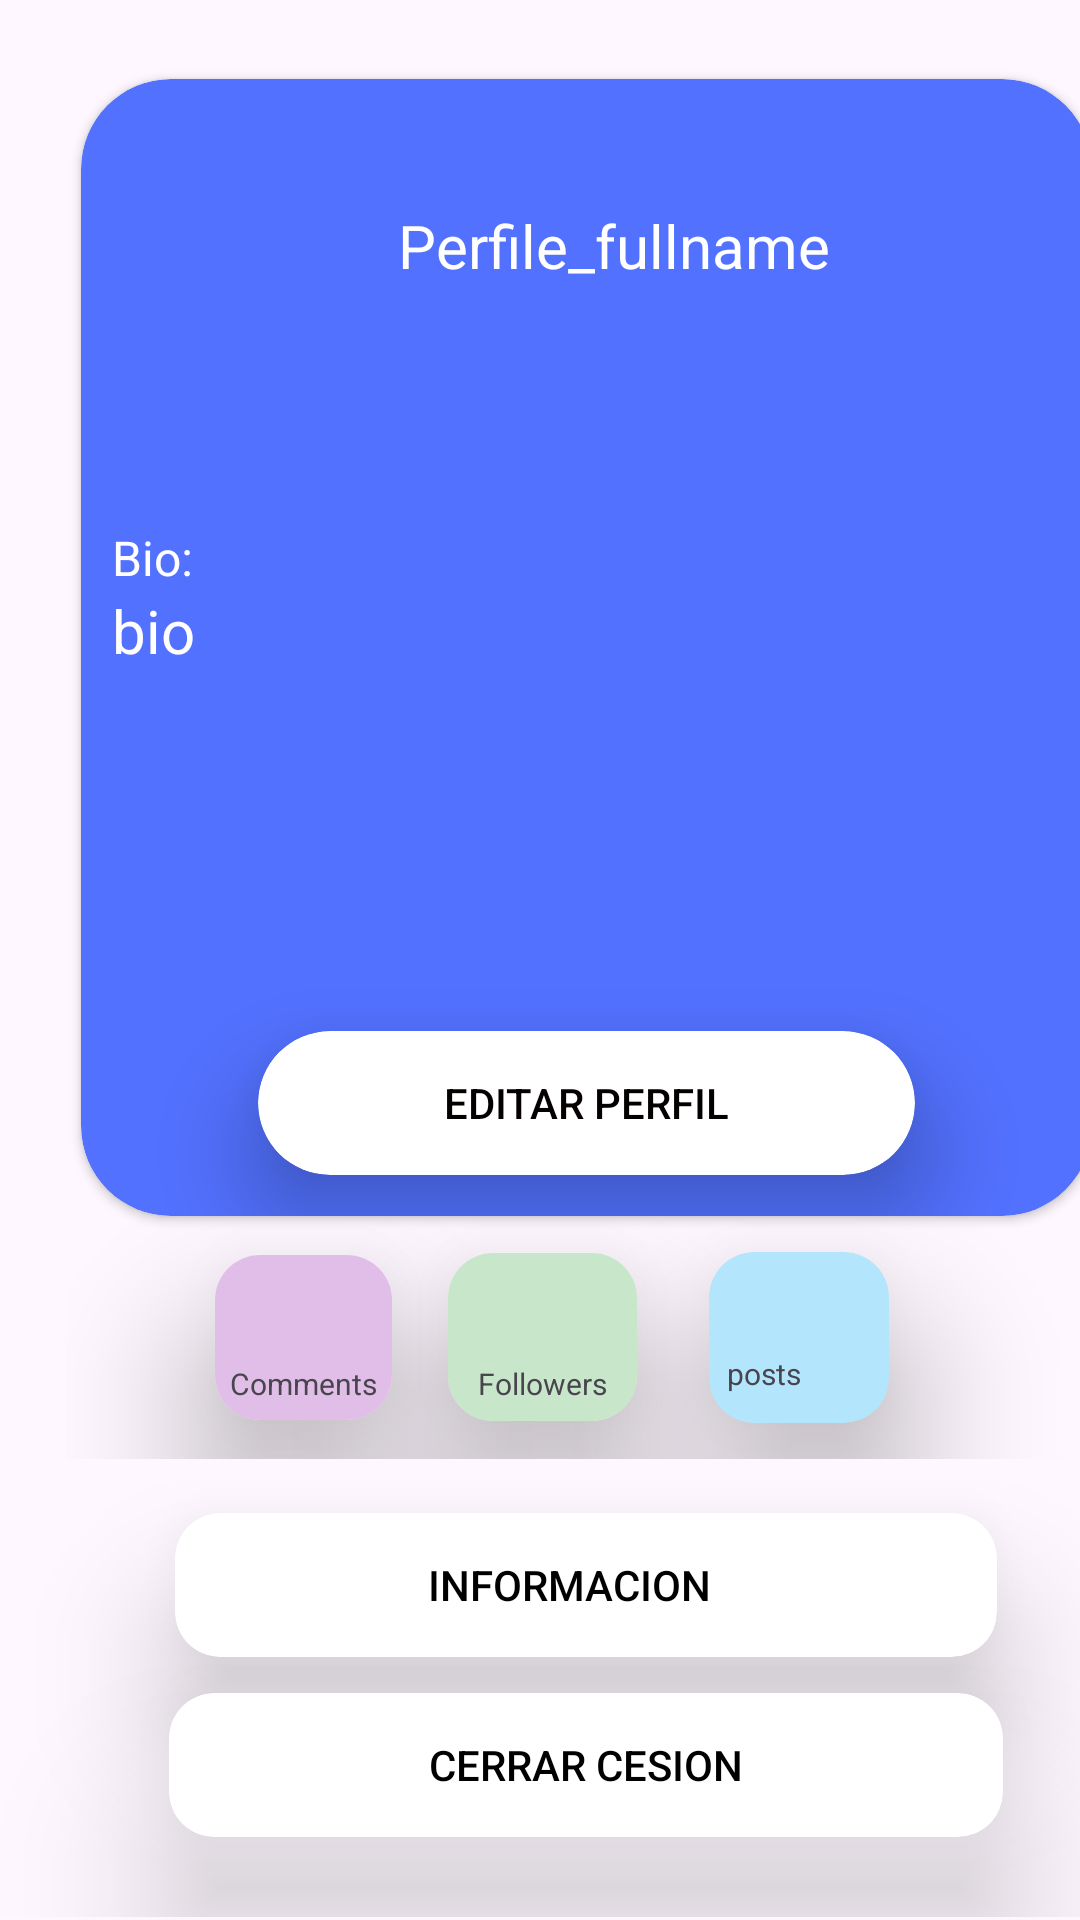

This screen was rendered from an Android layout file. Write that file and the resources it references.
<!-- AndroidManifest.xml: application theme Theme.Cchat03 -->
<!-- res/layout/fragment_profile.xml -->
<?xml version="1.0" encoding="utf-8"?>
<FrameLayout xmlns:android="http://schemas.android.com/apk/res/android"
    xmlns:app="http://schemas.android.com/apk/res-auto"
    xmlns:tools="http://schemas.android.com/tools"
    android:layout_width="match_parent"
    android:layout_height="match_parent"
    tools:context="App.Aplicacion.cchat_0_3.View.Fragments.ProfileFragment">

    <LinearLayout
        android:layout_width="365dp"
        android:layout_height="match_parent"
        android:orientation="vertical">

        <LinearLayout
            android:layout_width="391dp"
            android:layout_height="639dp"
            android:gravity="center"
            android:orientation="vertical">

            <androidx.cardview.widget.CardView
                android:layout_width="337dp"
                android:layout_height="379dp"
                app:cardBackgroundColor="#5271FF"
                app:cardCornerRadius="30dp">

                <LinearLayout
                    android:layout_width="match_parent"
                    android:layout_height="match_parent"
                    android:gravity="center"
                    android:orientation="vertical">

                    <LinearLayout
                        android:layout_width="312dp"
                        android:layout_height="84dp"
                        android:gravity="center"
                        android:orientation="horizontal">

                        <ImageView
                            android:id="@+id/imageView2"
                            android:layout_width="89dp"
                            android:layout_height="83dp"
                            android:backgroundTint="#BFFFFFFF"
                            android:src="@drawable/account_circle_24" />

                        <TextView
                            android:id="@+id/fullname"
                            android:layout_width="214dp"
                            android:layout_height="wrap_content"
                            android:text="Perfile_fullname"
                            android:textColor="#FFFFFF"
                            android:textSize="20sp" />

                    </LinearLayout>

                    <Space
                        android:layout_width="match_parent"
                        android:layout_height="24dp" />

                    <TextView
                        android:id="@+id/usernameP"
                        android:layout_width="319dp"
                        android:layout_height="wrap_content"
                        android:text="Nombre"
                        android:textColor="#FFFFFF"
                        android:textSize="20sp"
                        android:visibility="invisible" />

                    <TextView
                        android:id="@+id/textView11"
                        android:layout_width="316dp"
                        android:layout_height="wrap_content"
                        android:text="Bio:"
                        android:textColor="#FFFFFF"
                        android:textSize="16sp" />

                    <Space
                        android:layout_width="match_parent"
                        android:layout_height="wrap_content" />

                    <TextView
                        android:id="@+id/bio"
                        android:layout_width="316dp"
                        android:layout_height="147dp"
                        android:text="bio"
                        android:textColor="#FFFFFF"
                        android:textSize="20sp" />

                    <androidx.cardview.widget.CardView
                        android:layout_width="219dp"
                        android:layout_height="wrap_content"
                        app:cardCornerRadius="25dp"
                        app:cardElevation="20dp">

                        <Button
                            android:id="@+id/edit_profile"
                            android:layout_width="match_parent"
                            android:layout_height="wrap_content"
                            android:background="#00FFFFFF"
                            android:text="Editar perfil"
                            android:textColor="#040000"
                            app:rippleColor="#00FFFFFF" />
                    </androidx.cardview.widget.CardView>

                </LinearLayout>
            </androidx.cardview.widget.CardView>

            <LinearLayout
                android:layout_width="347dp"
                android:layout_height="81dp"
                android:gravity="center"
                android:orientation="horizontal">

                <Space
                    android:layout_width="52dp"
                    android:layout_height="wrap_content"
                    android:layout_weight="1" />

                <androidx.cardview.widget.CardView
                    android:layout_width="59dp"
                    android:layout_height="55dp"
                    app:cardCornerRadius="15dp"
                    app:cardElevation="30dp">

                    <LinearLayout
                        android:layout_width="match_parent"
                        android:layout_height="match_parent"
                        android:background="#E1BEE7"
                        android:gravity="center"
                        android:orientation="vertical">

                        <TextView
                            android:id="@+id/textView5"
                            android:layout_width="wrap_content"
                            android:layout_height="31dp"
                            android:textSize="10sp" />

                        <TextView
                            android:id="@+id/textView"
                            android:layout_width="wrap_content"
                            android:layout_height="wrap_content"
                            android:text="Comments"
                            android:textSize="10sp" />
                    </LinearLayout>

                </androidx.cardview.widget.CardView>

                <Space
                    android:layout_width="21dp"
                    android:layout_height="10dp"
                    android:layout_weight="1" />

                <androidx.cardview.widget.CardView
                    android:layout_width="63dp"
                    android:layout_height="56dp"
                    app:cardCornerRadius="15dp"
                    app:cardElevation="30dp">

                    <LinearLayout
                        android:layout_width="match_parent"
                        android:layout_height="match_parent"
                        android:background="#C8E6C9"
                        android:gravity="center"
                        android:orientation="vertical">

                        <TextView
                            android:id="@+id/textView10"
                            android:layout_width="match_parent"
                            android:layout_height="31dp" />

                        <TextView
                            android:id="@+id/textView4"
                            android:layout_width="wrap_content"
                            android:layout_height="wrap_content"
                            android:text="Followers"
                            android:textSize="10sp" />
                    </LinearLayout>

                </androidx.cardview.widget.CardView>

                <Space
                    android:layout_width="24dp"
                    android:layout_height="wrap_content" />

                <androidx.cardview.widget.CardView
                    android:layout_width="60dp"
                    android:layout_height="57dp"
                    app:cardBackgroundColor="#B3E5FC"
                    app:cardCornerRadius="15dp"
                    app:cardElevation="30dp">

                    <LinearLayout
                        android:layout_width="match_parent"
                        android:layout_height="match_parent"
                        android:gravity="center"
                        android:orientation="vertical">

                        <TextView
                            android:id="@+id/posts"
                            android:layout_width="wrap_content"
                            android:layout_height="wrap_content"

                            android:layout_gravity="center"
                            android:textSize="18sp"
                            android:textStyle="bold" />

                        <TextView
                            android:layout_width="48dp"
                            android:layout_height="wrap_content"
                            android:text="posts"
                            android:textSize="10sp" />

                    </LinearLayout>
                </androidx.cardview.widget.CardView>

                <Space
                    android:layout_width="75dp"
                    android:layout_height="wrap_content"
                    android:layout_weight="1" />

            </LinearLayout>

            <Space
                android:layout_width="match_parent"
                android:layout_height="18dp" />

            <androidx.cardview.widget.CardView
                android:layout_width="274dp"
                android:layout_height="wrap_content"
                app:cardCornerRadius="15dp"
                app:cardElevation="25dp">

                <Button
                    android:id="@+id/info"
                    android:layout_width="263dp"
                    android:layout_height="wrap_content"
                    android:background="#00FFFFFF"
                    android:text="informacion"
                    android:textColor="#000000" />
            </androidx.cardview.widget.CardView>

            <Space
                android:layout_width="match_parent"
                android:layout_height="12dp" />

            <androidx.cardview.widget.CardView
                android:layout_width="278dp"
                android:layout_height="wrap_content"
                app:cardCornerRadius="15dp"
                app:cardElevation="30dp">

                <Button
                    android:id="@+id/btn_logout"
                    android:layout_width="match_parent"
                    android:layout_height="wrap_content"
                    android:background="#00FFFFFF"
                    android:text="Cerrar Cesion"
                    android:textColor="#000000" />
            </androidx.cardview.widget.CardView>

        </LinearLayout>

    </LinearLayout>

</FrameLayout>
<!-- resources referenced by this layout -->
<resources>
  <style name="Theme.Cchat03" parent="Base.Theme.Cchat03" />
  <style name="Base.Theme.Cchat03" parent="Theme.Material3.DayNight.NoActionBar">
          
          
      </style>
</resources>
